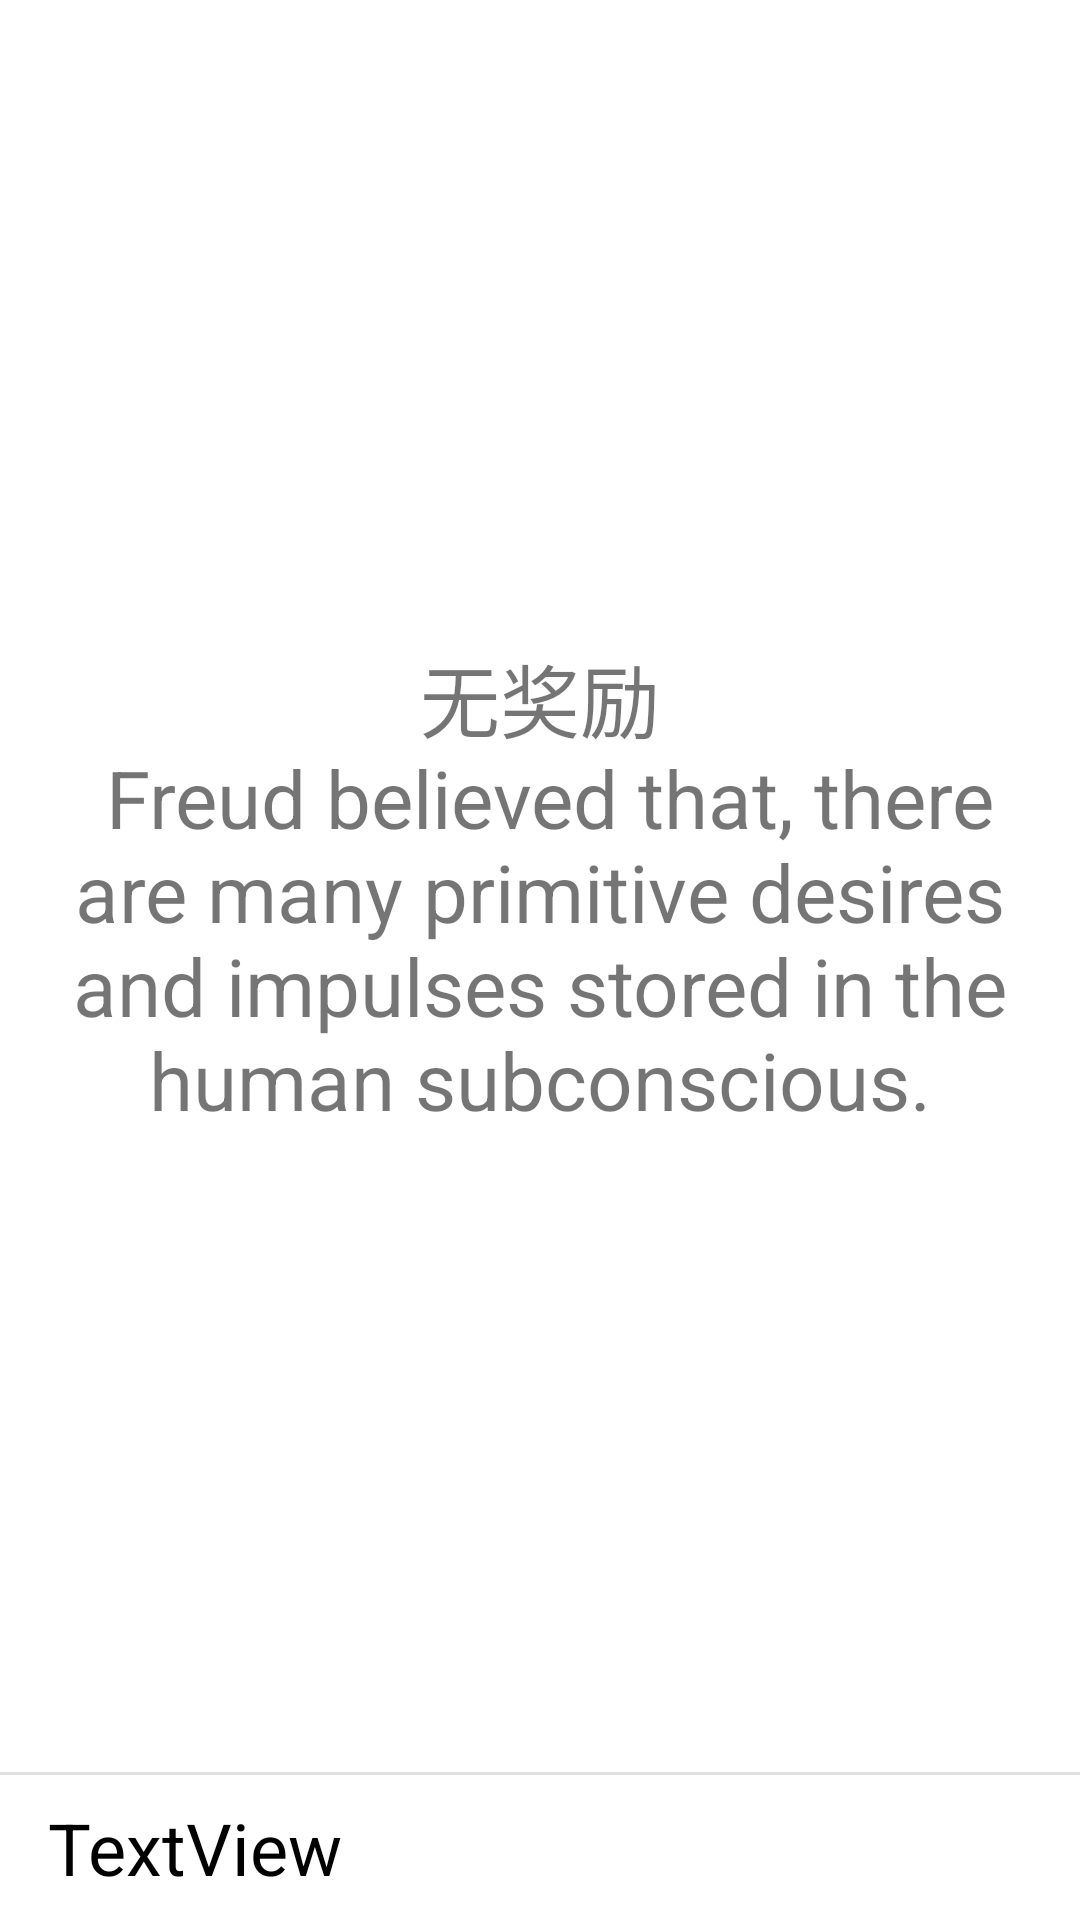

Write the Android layout XML for this screen, with the resource values it uses.
<!-- AndroidManifest.xml: application theme Theme.MyFirstApplication -->
<!-- res/layout/fragment_reward.xml -->
<?xml version="1.0" encoding="utf-8"?>
<LinearLayout xmlns:android="http://schemas.android.com/apk/res/android"
    android:layout_width="match_parent"
    android:layout_height="match_parent"
    android:longClickable="true"
    android:orientation="vertical">

    <FrameLayout
        android:layout_width="match_parent"
        android:layout_height="match_parent"
        android:layout_weight="1">

        <androidx.recyclerview.widget.RecyclerView
            android:id="@+id/recycle_view_rewards"
            android:layout_width="match_parent"
            android:layout_height="match_parent" />

        <TextView
            android:id="@+id/textView_reward_empty"
            android:layout_width="match_parent"
            android:layout_height="match_parent"
            android:layout_marginStart="24dp"
            android:layout_marginEnd="24dp"
            android:gravity="center"
            android:maxLines="5"
            android:autoSizeTextType="uniform"
            android:text="@string/reward_empty" />
    </FrameLayout>

    <ImageView
        android:id="@+id/imageView_divider"
        android:layout_width="match_parent"
        android:layout_height="wrap_content"
        android:scaleType="fitXY"
        android:src="@drawable/divider_line" />

    <LinearLayout
        android:layout_width="match_parent"
        android:layout_height="wrap_content"
        android:layout_gravity="bottom"
        android:layout_marginStart="16dp"
        android:layout_marginTop="8dp"
        android:layout_marginEnd="16dp"
        android:layout_marginBottom="8dp"
        android:orientation="horizontal">

        <TextView
            android:id="@+id/textView_coins"
            android:layout_width="wrap_content"
            android:layout_height="wrap_content"
            android:layout_gravity="start"
            android:layout_weight="1"
            android:gravity="left|center_vertical"
            android:text="TextView"
            android:textColor="@color/black"
            android:textSize="24sp" />

    </LinearLayout>

</LinearLayout>
<!-- resources referenced by this layout -->
<resources>
  <color name="black">#FF000000</color>
  <!-- drawable divider_line: png bitmap (drawable, 2789 bytes) -->
  <string name="reward_empty">无奖励\n
                                  Freud believed that, there are many primitive desires and impulses stored in the human subconscious.</string>
  <style name="Theme.MyFirstApplication" parent="Theme.MaterialComponents.DayNight.DarkActionBar">
          
          <item name="colorPrimary">@color/light_blue</item>
          <item name="colorPrimaryVariant">@color/dark_blue</item>
  
          
          <item name="colorOnPrimary">@color/white</item>
  
          
          <item name="colorSecondary">@color/light_blue</item>
          <item name="colorSecondaryVariant">@color/teal_700</item>
          <item name="colorOnSecondary">@color/black</item>
  
          
          <item name="android:statusBarColor">?attr/colorPrimaryVariant</item>
          
      </style>
  <color name="light_blue">#2196F3</color>
  <color name="dark_blue">#1977D4</color>
  <color name="white">#FFFFFFFF</color>
  <color name="teal_700">#FF018786</color>
</resources>
